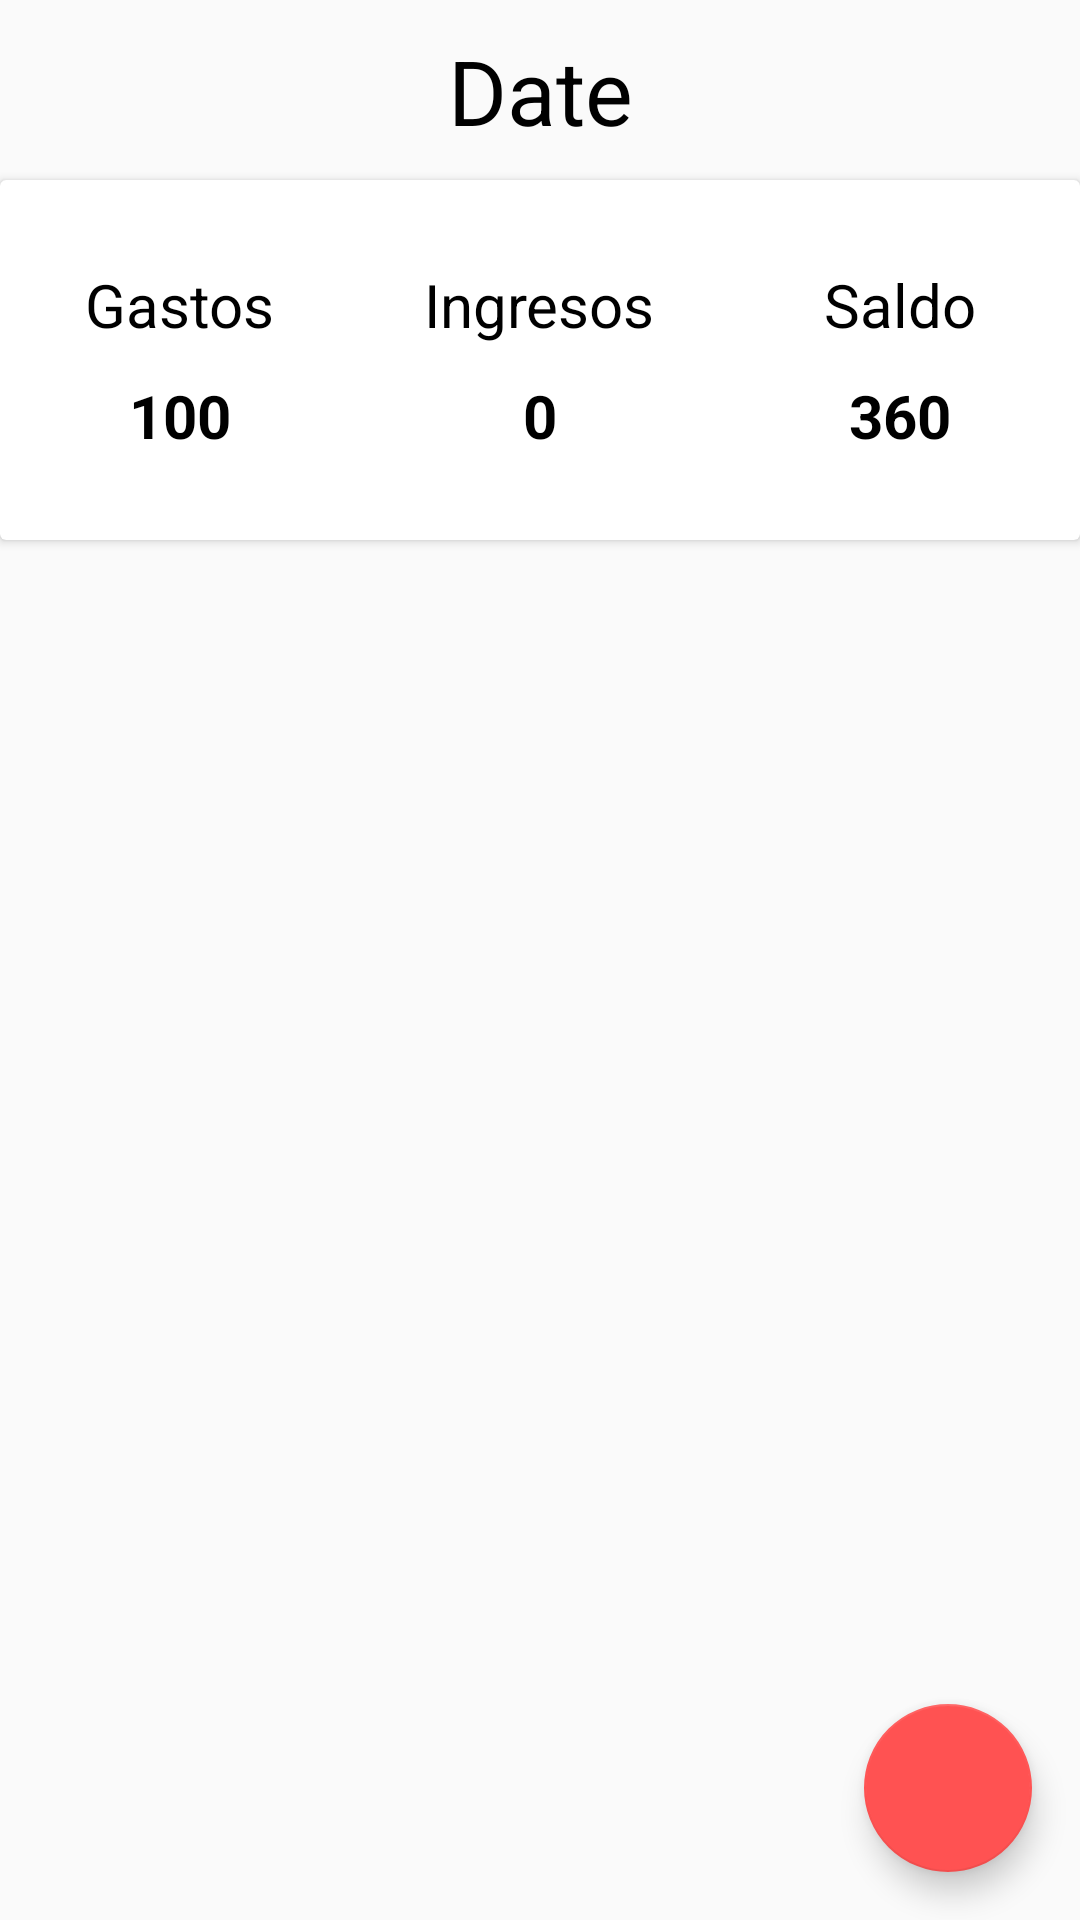

Layout XML and referenced resources for this Android screen:
<!-- AndroidManifest.xml: application theme AppTheme -->
<!-- res/layout/fragment_home.xml -->
<?xml version="1.0" encoding="utf-8"?>
<RelativeLayout
    xmlns:android="http://schemas.android.com/apk/res/android"
    xmlns:app="http://schemas.android.com/apk/res-auto"
    android:layout_width="match_parent"
    android:layout_height="match_parent">

   


    <TextView
        android:id="@+id/txtDate"
        android:layout_width="match_parent"
        android:layout_height="wrap_content"
        android:layout_alignParentTop="true"
        android:layout_alignParentEnd="true"
        android:layout_marginTop="10dp"
        android:layout_marginEnd="0dp"
        android:text="Date"
        android:textAlignment="center"
        android:textSize="30sp"
        android:textColor="@color/tabTextColor"
        android:background="@drawable/shadow"/>

    <android.support.v7.widget.CardView
        android:layout_width="400dp"
        android:layout_height="120dp"
        android:layout_centerHorizontal="true"
        android:layout_marginTop="60dp">

        <LinearLayout
            android:layout_width="match_parent"
            android:layout_height="match_parent"
            android:orientation="horizontal"
            android:weightSum="3">

            <LinearLayout
                android:layout_width="0dp"
                android:layout_height="match_parent"
                android:layout_weight="1"
                android:gravity="center"
                android:orientation="vertical">

                <TextView
                    android:layout_width="wrap_content"
                    android:layout_height="wrap_content"
                    android:text="Gastos"
                    android:textColor="@color/tabTextColor"
                    android:textSize="20sp" />

                <TextView
                    android:layout_width="wrap_content"
                    android:layout_height="wrap_content"
                    android:paddingTop="10dp"
                    android:text="100"
                    android:textColor="@color/tabTextColor"
                    android:textSize="20sp"
                    android:textStyle="bold"
                    android:id="@+id/txtGastos"/>

            </LinearLayout>


            
            <LinearLayout
                android:layout_width="0dp"
                android:layout_height="match_parent"
                android:layout_weight="1"
                android:gravity="center"
                android:orientation="vertical">

                <TextView
                    android:layout_width="wrap_content"
                    android:layout_height="wrap_content"
                    android:text="Ingresos"
                    android:textSize="20sp"
                    android:textColor="@color/tabTextColor"/>

                <TextView
                    android:layout_width="wrap_content"
                    android:layout_height="wrap_content"
                    android:paddingTop="10dp"
                    android:text="0"
                    android:textColor="@color/tabTextColor"
                    android:textSize="20sp"
                    android:textStyle="bold"
                    android:id="@+id/txtIngresos"/>

            </LinearLayout>

            <LinearLayout
                android:layout_width="0dp"
                android:layout_height="match_parent"
                android:layout_weight="1"
                android:gravity="center"
                android:orientation="vertical">

                <TextView
                    android:layout_width="wrap_content"
                    android:layout_height="wrap_content"
                    android:text="Saldo"
                    android:textSize="20sp"
                    android:textColor="@color/tabTextColor"/>

                <TextView
                    android:layout_width="wrap_content"
                    android:layout_height="wrap_content"
                    android:paddingTop="10dp"
                    android:text="360"
                    android:textColor="@color/tabTextColor"
                    android:textSize="20sp"
                    android:textStyle="bold"
                    android:id="@+id/txtSaldo"/>

            </LinearLayout>
        </LinearLayout>

    </android.support.v7.widget.CardView>


        <android.support.design.widget.FloatingActionButton
            android:layout_width="wrap_content"
            android:layout_height="wrap_content"
            android:layout_alignParentBottom="true"
            android:layout_alignParentEnd="true"
            android:layout_alignParentRight="true"
            android:layout_gravity="end|bottom"
            android:layout_margin="16dp"
            app:backgroundTint="@color/colorAccent"
            app:fabSize="normal"
            android:src="@drawable/ic_add"
            android:id="@+id/fab_btn"
            />

    <android.support.v7.widget.RecyclerView
        android:id="@+id/recyclerview"
        android:layout_width="match_parent"
        android:layout_height="match_parent"
        android:layout_alignParentStart="true"
        android:layout_alignParentTop="true"
        android:layout_marginStart="0dp"
        android:layout_marginTop="183dp" />

</RelativeLayout>
<!-- resources referenced by this layout -->
<resources>
  <color name="colorAccent">#ff5252</color>
  <color name="tabTextColor">#000000</color>
  <style name="AppTheme" parent="Base.Theme.AppCompat.Light.DarkActionBar">
          
          <item name="colorPrimary">@color/colorPrimary</item>
          <item name="colorPrimaryDark">@color/colorPrimaryDark</item>
          <item name="colorAccent">@color/colorAccent</item>
      </style>
  <color name="colorPrimary">#4BD763</color>
  <color name="colorPrimaryDark">#339744</color>
</resources>
